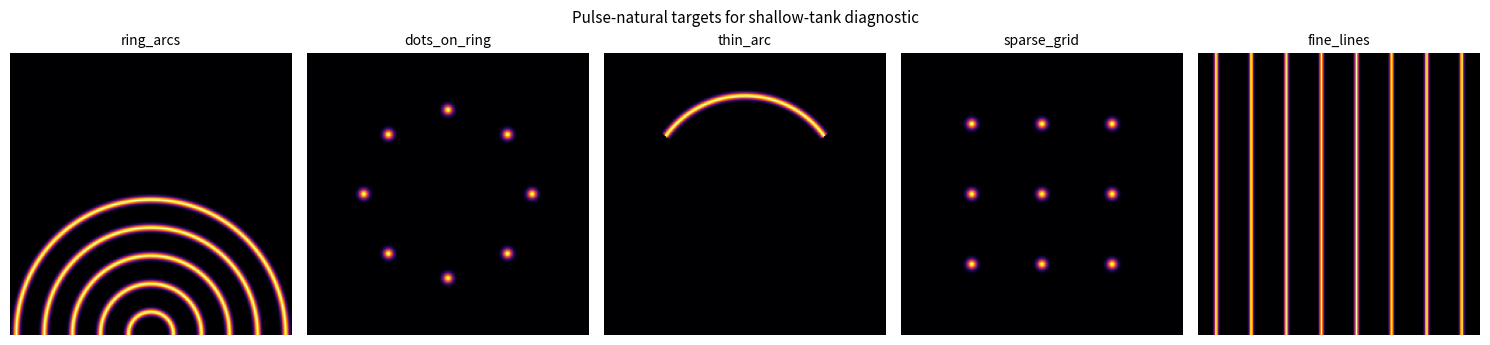

Source code (Python):
"""Generate target images matching what shallow tanks naturally produce.

Hypothesis under test: shallow tanks at d ≪ throw can produce sharp caustics,
but only of certain spatial classes — concentric arcs, fine lines, sparse
dots. The optimization fails at d=0.1m on broad-blob targets (3-spot
Gaussian, ANNA) because those targets are unreachable, not because the
apparatus can't produce sharp caustics.

These targets are designed to match the natural-output class:
  - ring_arcs.npy: concentric arcs from a wall point (single-speaker pulse)
  - dots_on_ring.npy: 8 small bright dots on a circle (sparse high-k pattern)
  - thin_arc.npy: single curved line (fine-feature line art)
  - sparse_grid.npy: 3×3 grid of small dots (sparse aperiodic dots)
  - fine_lines.npy: set of parallel thin vertical lines (high-k pattern)

Run:
    python notebooks/generate_pulse_targets.py
"""

from pathlib import Path

import numpy as np
import matplotlib.pyplot as plt


def make_grid(nx, ny):
    xs = np.linspace(0, 1, nx)
    ys = np.linspace(0, 1, ny)
    X, Y = np.meshgrid(xs, ys, indexing='ij')
    return X, Y


def gaussian_at(X, Y, cx, cy, sigma):
    return np.exp(-((X - cx) ** 2 + (Y - cy) ** 2) / (2 * sigma ** 2))


def make_ring_arcs(nx=200, ny=200, n_arcs=5, center=(0.5, 0.0),
                    r0=0.08, dr=0.10, thickness=0.008):
    """Concentric arcs centered on (cx, cy). Each arc is a thin ring fragment.

    Matches the natural output of a single wall-mounted speaker driven
    impulsively — what the pulse experiment showed at d=0.1m.
    """
    X, Y = make_grid(nx, ny)
    R = np.sqrt((X - center[0]) ** 2 + (Y - center[1]) ** 2)
    img = np.zeros_like(X)
    for i in range(n_arcs):
        r = r0 + i * dr
        img += np.exp(-((R - r) ** 2) / (2 * thickness ** 2))
    return np.clip(img / max(img.max(), 1e-9), 0.0, 1.0)


def make_dots_on_ring(nx=200, ny=200, n_dots=8,
                       center=(0.5, 0.5), radius=0.3, sigma=0.012):
    """8 small bright dots arranged on a circle. Sparse high-k pattern."""
    X, Y = make_grid(nx, ny)
    img = np.zeros_like(X)
    for k in range(n_dots):
        theta = 2 * np.pi * k / n_dots
        cx = center[0] + radius * np.cos(theta)
        cy = center[1] + radius * np.sin(theta)
        img += gaussian_at(X, Y, cx, cy, sigma)
    return np.clip(img / max(img.max(), 1e-9), 0.0, 1.0)


def make_thin_arc(nx=200, ny=200,
                   center=(0.5, 0.5), radius=0.35,
                   theta_start=np.pi * 0.2, theta_end=np.pi * 0.8,
                   thickness=0.008):
    """Single curved arc — thin line caustic feature."""
    X, Y = make_grid(nx, ny)
    cx, cy = center
    R = np.sqrt((X - cx) ** 2 + (Y - cy) ** 2)
    theta = np.arctan2(Y - cy, X - cx)
    # Wrap to [0, 2π]
    theta = np.mod(theta, 2 * np.pi)
    # Smooth mask for angle range
    in_range = (theta >= theta_start) & (theta <= theta_end)
    img = np.exp(-((R - radius) ** 2) / (2 * thickness ** 2)) * in_range
    return np.clip(img / max(img.max(), 1e-9), 0.0, 1.0)


def make_sparse_grid(nx=200, ny=200, n_per_side=3, sigma=0.012):
    """3×3 grid of small bright dots. Sparse pattern, no broad regions."""
    X, Y = make_grid(nx, ny)
    img = np.zeros_like(X)
    for i in range(n_per_side):
        for j in range(n_per_side):
            cx = 0.25 + 0.25 * i
            cy = 0.25 + 0.25 * j
            img += gaussian_at(X, Y, cx, cy, sigma)
    return np.clip(img / max(img.max(), 1e-9), 0.0, 1.0)


def make_fine_lines(nx=200, ny=200, n_lines=8, thickness=0.005):
    """Vertical parallel thin lines. High spatial frequency pattern."""
    X, Y = make_grid(nx, ny)
    img = np.zeros_like(X)
    for k in range(n_lines):
        x0 = (k + 0.5) / n_lines
        img += np.exp(-((X - x0) ** 2) / (2 * thickness ** 2))
    return np.clip(img / max(img.max(), 1e-9), 0.0, 1.0)


def main():
    out_dir = Path('targets')
    out_dir.mkdir(exist_ok=True)

    targets = {
        'ring_arcs':     make_ring_arcs(),
        'dots_on_ring':  make_dots_on_ring(),
        'thin_arc':      make_thin_arc(),
        'sparse_grid':   make_sparse_grid(),
        'fine_lines':    make_fine_lines(),
    }

    fig, axes = plt.subplots(1, len(targets), figsize=(3 * len(targets), 3.5))
    for ax, (name, img) in zip(axes, targets.items()):
        npy_path = out_dir / f"{name}.npy"
        np.save(npy_path, img.astype(np.float32))
        print(f"Saved {npy_path}  ({img.shape}, range [{img.min():.3f}, {img.max():.3f}])")
        ax.imshow(img.T, origin='lower', extent=[0, 1, 0, 1], cmap='inferno')
        ax.set_title(name, fontsize=10)
        ax.axis('off')

    fig.suptitle("Pulse-natural targets for shallow-tank diagnostic", fontsize=11)
    fig.tight_layout()
    preview = out_dir / 'pulse_targets_preview.png'
    fig.savefig(preview, dpi=110, bbox_inches='tight')
    print(f"\nPreview: {preview}")


if __name__ == "__main__":
    main()
